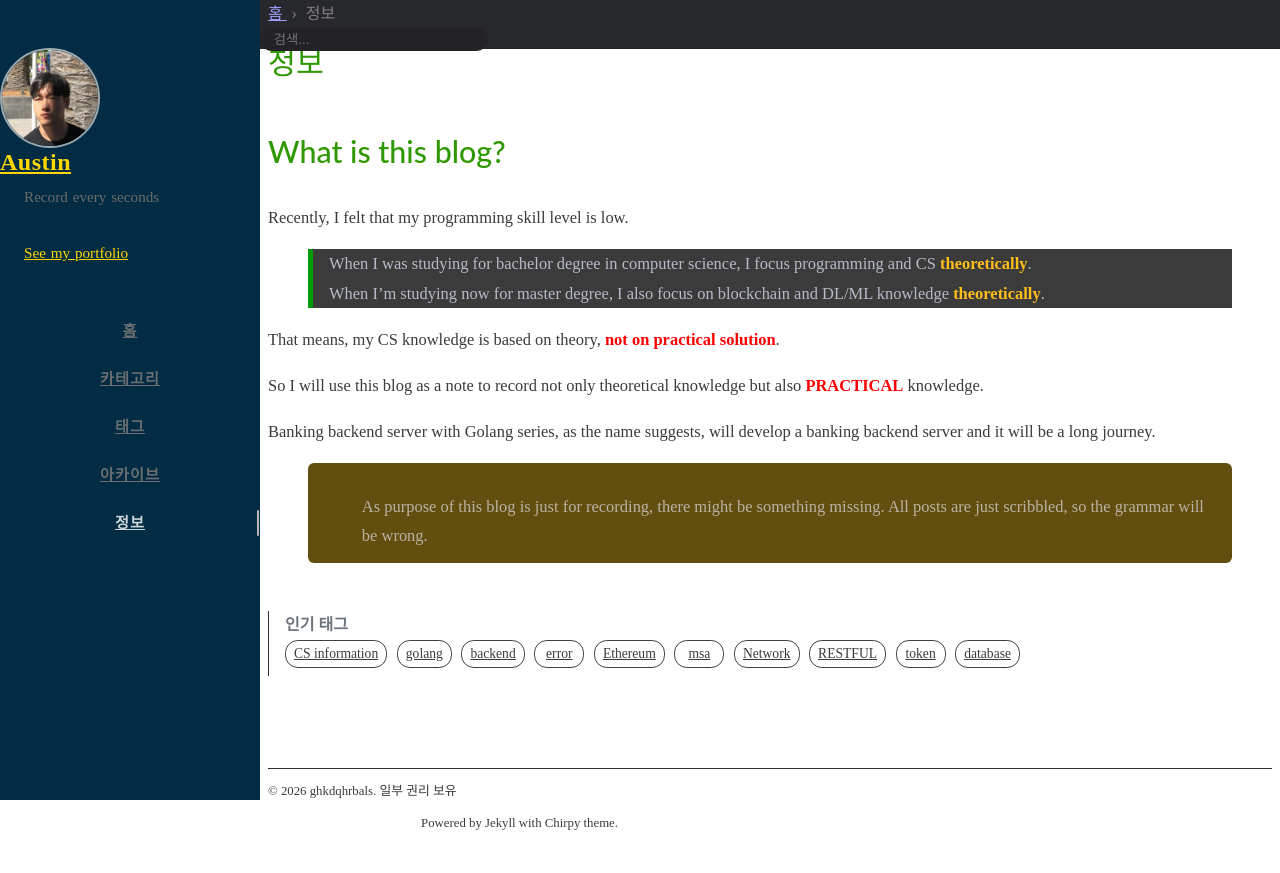

repository: ghkdqhrbals/ghkdqhrbals.github.io · page: about/index.html · generator: jekyll

---
title: About
icon: fas fa-info-circle
order: 4
---

# What is this blog?

Recently, I felt that my programming skill level is low.

> When I was studying for bachelor degree in computer science, I focus programming and CS **theoretically**.   
> When I'm studying now for master degree, I also focus on blockchain and DL/ML knowledge **theoretically**.

That means, my CS knowledge is based on theory, **not on practical solution**.

So I will use this blog as a note to record not only theoretical knowledge but also **PRACTICAL** knowledge.

Banking backend server with Golang series, as the name suggests, will develop a banking backend server and it will be a long journey.

> As purpose of this blog is just for recording, there might be something missing. All posts are just scribbled, so the grammar will be wrong.
{: .prompt-warning }
